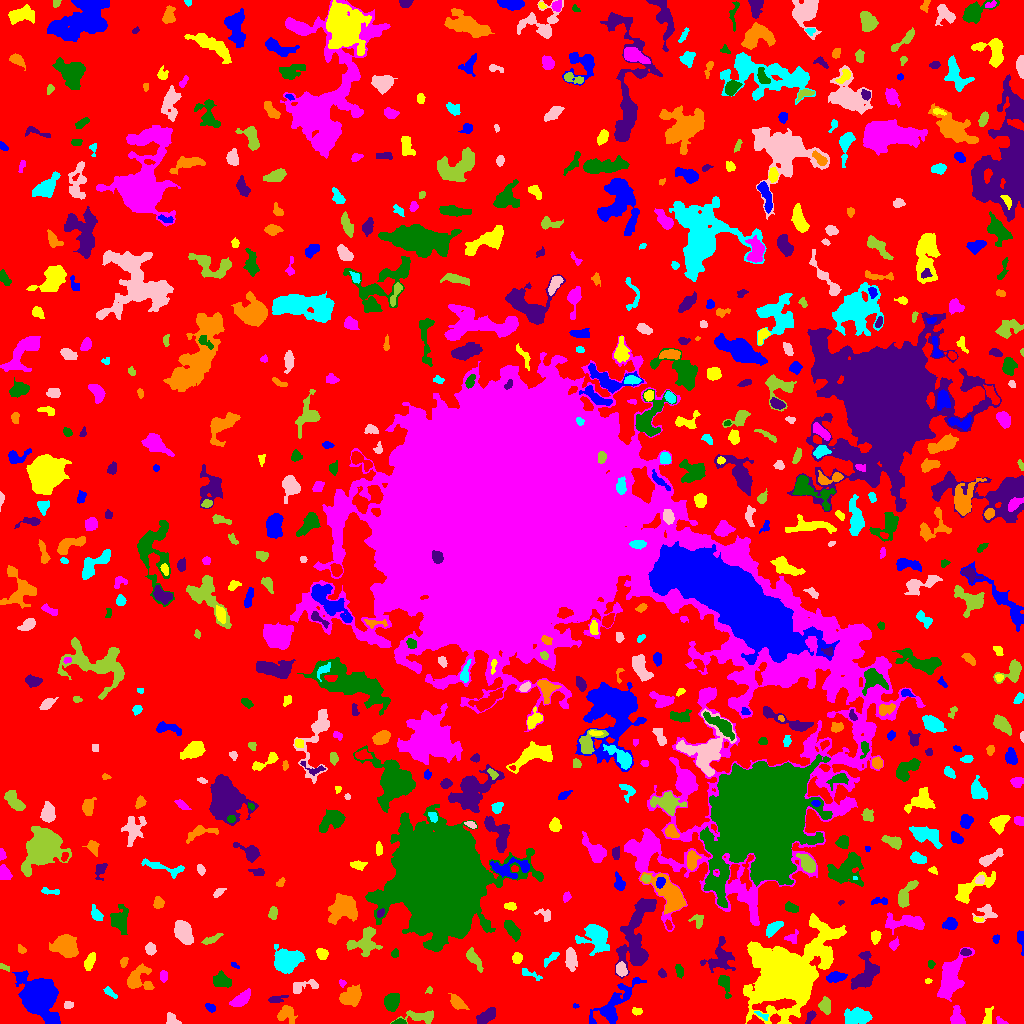

Data behind this chart, as committed beside it:
ID, X, Y, A, B, theta, total_flux, mu_max, mu_median, mu_mean, R_fwhm, R_e, R10, R90, x_start, x_end, y_start, y_end, area, greylevel
0, 500.6, 514.4, 305.2, 301.9, 1.056, 1415688, 11.0, 2.0, 1.955, 69.1, 226.9, 87.96, 363.1, 0, 1023, 0, 1023, 724115, 1.955
1, 613.7, 18.99, 16.69, 5.168, 0.7942, 3052, 12.0, 4.0, 4.41, 6.84, 8.444, 3.09, 13.27, 589, 646, 0, 46, 692, 7.41
2, 987.8, 6.186, 4.897, 2.082, 1.363, 312.0, 5.0, 2.0, 2.419, 3.785, 3.523, 1.382, 5.614, 982, 993, 0, 17, 129, 6.419
3, 1001, 2.574, 3.413, 1.653, -0.4727, 155.0, 5.0, 3.0, 2.583, 3.385, 2.646, 0.9772, 3.868, 996, 1008, 0, 7, 60, 6.583
4, 399.6, 1.137, 3.096, 1.142, 0.02872, 322.0, 12.0, 4.0, 5.031, 2.877, 2.185, 0.7979, 3.568, 391, 406, 0, 5, 64, 11.03
5, 486.7, 7.649, 5.317, 2.578, 0.5972, 834.0, 8.0, 3.0, 3.658, 5.971, 4.687, 1.871, 7.378, 476, 495, 0, 16, 228, 7.658
6, 284.6, 10.51, 4.062, 2.283, 0.6729, 370.0, 5.0, 1.0, 1.568, 4.82, 3.868, 1.493, 5.89, 277, 297, 0, 18, 236, 6.568
7, 762.2, 8.041, 4.246, 1.347, -0.4869, 219.0, 6.0, 3.0, 3.174, 3.909, 2.706, 0.9772, 4.107, 754, 768, 3, 12, 69, 9.174
8, 172, 4.256, 3.73, 2.32, -0.6809, 129.0, 2.0, 1.0, 1.066, 5.499, 3.192, 1.382, 5.109, 166, 181, 0, 11, 121, 6.066
9, 420.9, 6.736, 8.805, 2.741, -0.00636, 697.0, 6.0, 2.0, 2.591, 6.408, 5.14, 1.954, 7.979, 390, 433, 0, 13, 269, 6.591
10, 7.325, 14.77, 2.141, 1.59, -0.4637, 126.0, 6.0, 2.0, 2.1, 2.394, 2.257, 0.7979, 3.785, 2, 11, 11, 18, 60, 7.1
11, 210.5, 15.82, 2.649, 1.594, -0.4623, 145.0, 4.0, 2.0, 1.835, 3.868, 2.585, 0.9772, 4.068, 205, 215, 11, 20, 79, 6.835
12, 636.8, 12.25, 2.604, 1.779, -0.04746, 211.0, 5.0, 3.0, 2.931, 3.785, 2.764, 1.128, 4.222, 632, 642, 8, 16, 72, 6.931
13, 957.6, 5.423, 4.839, 3.267, -1.243, 468.0, 6.0, 2.0, 2.388, 5.171, 4.297, 1.596, 6.77, 950, 965, 0, 18, 196, 7.388
14, 391.1, 21.15, 3.822, 3.001, 1.145, 812.0, 10.0, 3.0, 3.314, 5.015, 4.26, 1.596, 6.91, 384, 399, 12, 30, 245, 8.314
15, 810.6, 7.073, 3.545, 1.774, 1.029, 245.0, 5.0, 2.0, 2.579, 3.827, 2.985, 1.128, 4.687, 805, 816, 0, 13, 95, 7.579
16, 457.3, 20.83, 4.282, 2.421, -0.7337, 741.0, 9.0, 4.0, 4.005, 5.109, 4.029, 1.596, 6.283, 448, 469, 14, 30, 185, 8.005
17, 858.2, 7.898, 6.984, 3.56, 0.006928, 1175, 9.0, 3.0, 3.159, 5.015, 5.698, 2.185, 9.356, 844, 872, 0, 16, 372, 7.159
18, 67.53, 18.65, 2.025, 1.638, 0.04441, 131.0, 4.0, 2.0, 1.871, 3.742, 2.459, 0.9772, 3.568, 64, 73, 15, 22, 70, 6.871
19, 825, 18.1, 3.967, 2.779, -1.404, 515.0, 6.0, 3.0, 3.065, 5.557, 4.068, 1.596, 6.333, 818, 830, 9, 27, 168, 8.065
20, 561.3, 19.48, 6.906, 2.323, -1.187, 447.0, 6.0, 2.0, 2.569, 5.171, 4.146, 1.493, 6.408, 554, 568, 6, 30, 174, 6.569
21, 575.3, 17.43, 1.55, 1.205, -0.1524, 70.0, 5.0, 2.0, 2.5, 2.034, 1.693, 0.5642, 2.585, 573, 579, 15, 20, 28, 6.5
22, 785.7, 49.86, 16.21, 11.82, 0.6962, 92923, 142.0, 7.0, 19.46, 11, 12.54, 4.687, 27.95, 743, 846, 0, 110, 4775, 22.46
23, 240.9, 24.15, 5.021, 2.303, 0.6634, 515.0, 6.0, 2.0, 2.201, 5.614, 4.26, 1.693, 6.652, 229, 250, 17, 35, 234, 7.201
24, 724.7, 39.74, 6.242, 2.488, -1.291, 522.0, 6.0, 2.5, 2.806, 5.441, 4.222, 1.693, 6.699, 718, 731, 25, 48, 186, 6.806
25, 276.3, 24.31, 4.698, 1.706, 0.1859, 179.0, 3.0, 1.0, 1.613, 4.107, 3.338, 1.262, 5.323, 268, 288, 21, 28, 111, 6.613
26, 351.4, 27, 5.531, 3.869, 0.5873, 1350, 8.0, 4.0, 3.902, 7.674, 5.836, 2.394, 8.974, 339, 361, 17, 39, 346, 7.902
27, 110.3, 30.6, 4.317, 1.571, -0.6638, 164.0, 3.0, 2.0, 1.783, 4.222, 3.192, 1.262, 4.853, 103, 117, 25, 37, 92, 5.783
28, 302.5, 37, 7.935, 2.736, 0.2315, 323.0, 4.0, 1.0, 1.576, 5.382, 4.37, 1.596, 7.092, 293, 318, 30, 44, 205, 6.576
29, 429.1, 32.96, 1.786, 1.615, 1.083, 109.0, 5.0, 3.0, 2.535, 2.646, 2.111, 0.7979, 3.192, 425, 432, 30, 37, 43, 8.535
30, 690.5, 23.2, 11.42, 5.993, -0.7089, 2543, 14.0, 3.0, 3.547, 5.614, 7.485, 2.706, 12.78, 671, 710, 0, 51, 717, 7.547
31, 835.6, 46.48, 4.726, 2.317, 0.1302, 1014, 12.0, 5.0, 5.602, 5.232, 4.26, 1.693, 6.676, 826, 847, 41, 52, 181, 8.602
32, 927.5, 42.2, 1.545, 1.202, -0.1286, 66.0, 5.0, 2.0, 1.833, 1.784, 1.693, 0.5642, 2.706, 925, 932, 40, 45, 36, 7.833
33, 342.2, 40.27, 1.975, 1.653, -1.119, 131.0, 6.0, 3.0, 2.787, 2.985, 2.185, 0.7979, 3.338, 339, 346, 36, 44, 47, 7.787
34, 679.1, 52.78, 3.378, 1.707, -1.331, 214.0, 5.0, 2.0, 2.206, 3.385, 3.09, 1.128, 4.787, 675, 683, 45, 59, 97, 7.206
35, 661.9, 50.2, 2.12, 1.642, -0.6337, 123.0, 4.0, 2.0, 1.892, 3.432, 2.394, 0.9772, 3.742, 658, 666, 46, 55, 65, 6.892
36, 136.8, 44.02, 6.548, 5.405, 0.6278, 1569, 13.0, 3.0, 3.932, 4.886, 5.262, 1.954, 9.541, 127, 154, 34, 60, 399, 7.932
37, 529, 49.71, 6.203, 1.897, -0.3975, 146.0, 3.0, 1.0, 1.281, 3.656, 3.338, 1.382, 5.262, 522, 542, 43, 55, 114, 6.281
38, 621.4, 53.39, 3.162, 2.181, -1.269, 457.0, 8.0, 3.0, 3.264, 4.334, 3.338, 1.262, 5.323, 616, 627, 47, 62, 140, 11.26
39, 4.457, 55.83, 2.973, 1.282, -0.4322, 92.0, 4.0, 1.0, 1.586, 2.985, 2.326, 0.7979, 3.7, 0, 9, 52, 60, 58, 7.586
40, 593.5, 51.35, 2.599, 2.079, 0.8699, 540.0, 11.0, 6.0, 6.279, 3.909, 3.038, 1.262, 4.652, 589, 599, 46, 56, 86, 8.279
41, 39.08, 27.48, 10.19, 7.115, -1.077, 15673, 37.0, 7.0, 11.05, 10.17, 9.541, 3.785, 16.62, 12, 60, 0, 53, 1419, 15.05
42, 89.75, 61.79, 4.53, 2.108, 1.186, 527.0, 6.0, 3.0, 3.378, 5.614, 3.989, 1.596, 6.155, 84, 95, 53, 71, 156, 7.378
43, 163.5, 47.5, 2.359, 1.94, -0.0, 164.0, 4.0, 2.0, 1.929, 4.068, 2.764, 1.128, 4.334, 160, 167, 41, 53, 85, 6.929
44, 221.2, 42.92, 4.605, 3.28, -0.2792, 713.0, 7.0, 3.0, 3.127, 4.687, 4.82, 1.871, 7.569, 213, 231, 36, 53, 228, 7.127
45, 719.8, 65.19, 7.7, 6.199, 0.9909, 1725, 9.0, 3.0, 3.639, 6.433, 6.58, 2.523, 10.85, 700, 735, 51, 87, 474, 7.639
46, 123.7, 61.74, 2.29, 1.644, 1.272, 87.0, 3.0, 1.0, 1.208, 2.985, 2.459, 0.7979, 3.827, 120, 128, 56, 66, 72, 6.208
47, 550.8, 65.35, 5.366, 1.675, 0.6912, 283.0, 5.0, 2.0, 2.504, 4.107, 3.385, 1.262, 5.202, 544, 559, 56, 71, 113, 7.504
48, 570.7, 64.3, 4.806, 2.273, -1.52, 413.0, 5.0, 2.0, 1.796, 4.652, 4.184, 1.693, 6.604, 565, 577, 52, 76, 230, 6.796
49, 473.9, 64.61, 5.813, 2.325, -0.923, 657.0, 8.0, 3.0, 3.221, 4.983, 4.184, 1.596, 6.84, 466, 483, 51, 76, 204, 7.221
50, 190.6, 57.36, 7.294, 3.486, -0.9439, 1151, 7.0, 3.0, 3.456, 7.136, 5.726, 2.257, 8.903, 179, 203, 45, 71, 333, 7.456
51, 235, 57.9, 2.513, 1.106, -0.5594, 102.0, 5.0, 3.0, 2.429, 2.646, 2.111, 0.7979, 3.09, 231, 239, 55, 61, 42, 7.429
52, 517.1, 65.72, 2.461, 2.336, 1.503, 349.0, 7.0, 3.0, 3.356, 3.868, 3.038, 1.128, 4.886, 512, 522, 60, 71, 104, 8.356
53, 949.9, 44.71, 10.98, 4.687, 1.23, 3960, 14.0, 5.0, 5.176, 9.097, 8.019, 3.141, 12.9, 937, 974, 22, 76, 765, 9.176
54, 930.5, 59.38, 1.739, 1.586, -1.321, 74.0, 3.0, 1.0, 1.37, 2.764, 2.111, 0.7979, 3.29, 928, 935, 55, 63, 54, 6.37
55, 865.5, 49, 9.658, 5.323, 1.137, 2120, 10.0, 3.0, 3.941, 7.569, 6.979, 2.706, 11.26, 851, 879, 34, 72, 538, 7.941
56, 65.3, 77.38, 6.198, 4.756, -0.4875, 2094, 11.0, 4.0, 4.222, 7.024, 6.747, 2.585, 10.6, 49, 78, 66, 89, 496, 8.222
57, 286.8, 63.04, 6.333, 5.372, 0.3292, 2986, 11.0, 5.0, 5.122, 9.062, 7.225, 2.985, 11.31, 274, 305, 50, 79, 583, 9.122
58, 150.4, 74.77, 2.634, 2.29, -1.229, 262.0, 5.0, 2.0, 2.239, 4.068, 3.141, 1.262, 4.82, 145, 156, 68, 81, 117, 7.239
59, 365, 81.88, 7.797, 6.229, 0.6614, 1558, 8.0, 3.0, 3.301, 7.818, 6.652, 2.585, 10.62, 346, 382, 67, 97, 472, 8.301
... 647 more rows
